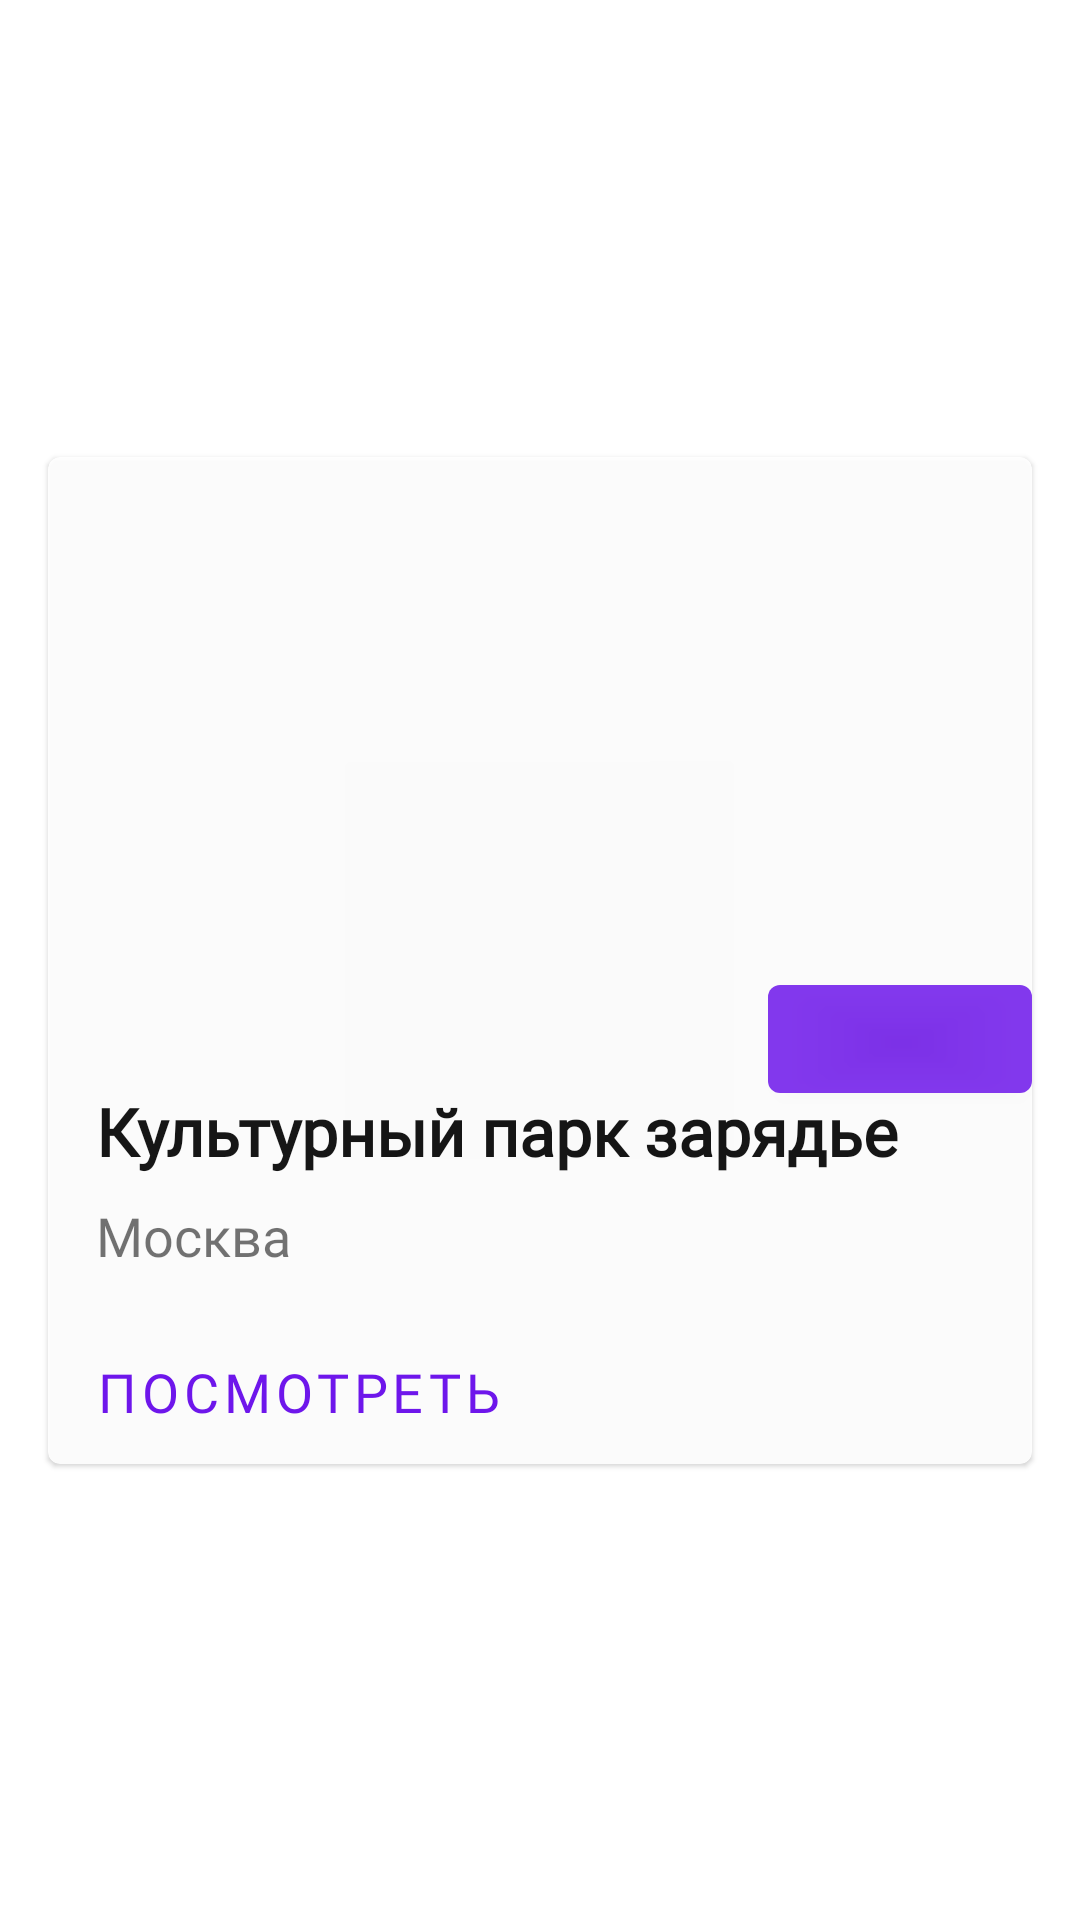

The Android layout XML behind this screen, and the referenced resources:
<!-- AndroidManifest.xml: application theme AppTheme -->
<!-- res/layout/gallery_item.xml -->
<?xml version="1.0" encoding="utf-8"?>
<androidx.constraintlayout.widget.ConstraintLayout xmlns:android="http://schemas.android.com/apk/res/android"
    xmlns:app="http://schemas.android.com/apk/res-auto"
    android:layout_width="match_parent"
    android:layout_height="wrap_content"
    android:padding="8dp">

    <com.google.android.material.card.MaterialCardView
        android:id="@+id/card"
        android:layout_width="match_parent"
        android:layout_height="wrap_content"
        android:layout_margin="8dp"
        android:alpha="0.9"
        app:layout_constraintBottom_toBottomOf="parent"
        app:layout_constraintEnd_toEndOf="parent"
        app:layout_constraintStart_toStartOf="parent"
        app:layout_constraintTop_toTopOf="parent">

        <androidx.constraintlayout.widget.ConstraintLayout
            android:layout_width="match_parent"
            android:layout_height="wrap_content">

            
            <ImageView
                android:id="@+id/placeImage"
                android:layout_width="match_parent"
                android:layout_height="194dp"
                android:contentDescription="Фотокарточка"
                android:scaleType="centerCrop"
                app:srcCompat="@drawable/zaradye" />

            <com.google.android.material.button.MaterialButton
                android:id="@+id/galleryBtnLove"
                style="?attr/materialIconButtonFilledStyle"
                android:layout_width="wrap_content"
                android:layout_height="wrap_content"
                app:icon="@drawable/ic_heart"
                android:alpha="0.85"
                app:layout_constraintEnd_toEndOf="parent"
                app:layout_constraintBottom_toBottomOf="@id/placeImage"
                app:layout_constraintTop_toBottomOf="@id/placeImage"
                app:layout_constraintVertical_bias="0.5" />

            <LinearLayout
                android:id="@+id/textContainer"
                android:layout_width="match_parent"
                android:layout_height="wrap_content"
                android:orientation="vertical"
                android:padding="16dp"
                app:layout_constraintTop_toBottomOf="@id/placeImage">

                
                <TextView
                    android:id="@+id/placeName"
                    android:layout_width="wrap_content"
                    android:layout_height="wrap_content"
                    android:fontFamily="@font/my_font"
                    android:text="Культурный парк зарядье"
                    android:textAppearance="?attr/textAppearanceTitleMedium"
                    android:textSize="22sp"
                    android:textStyle="bold" />

                <TextView
                    android:id="@+id/placeCity"
                    android:layout_width="wrap_content"
                    android:layout_height="wrap_content"
                    android:layout_marginTop="8dp"
                    android:fontFamily="@font/my_font"
                    android:text="Москва"
                    android:textAppearance="?attr/textAppearanceBodyMedium"
                    android:textColor="?android:attr/textColorSecondary"
                    android:textSize="18sp" />

            </LinearLayout>

            <com.google.android.material.button.MaterialButton
                android:id="@+id/viewButton"
                style="?attr/borderlessButtonStyle"
                android:layout_width="wrap_content"
                android:layout_height="wrap_content"
                android:fontFamily="@font/my_font"
                app:layout_constraintTop_toBottomOf="@id/textContainer"
                app:layout_constraintStart_toStartOf="parent"
                android:layout_marginStart="8dp"
                android:text="Посмотреть"
                android:textSize="18sp" />
        </androidx.constraintlayout.widget.ConstraintLayout>

    </com.google.android.material.card.MaterialCardView>

</androidx.constraintlayout.widget.ConstraintLayout>
<!-- resources referenced by this layout -->
<resources>

</resources>
